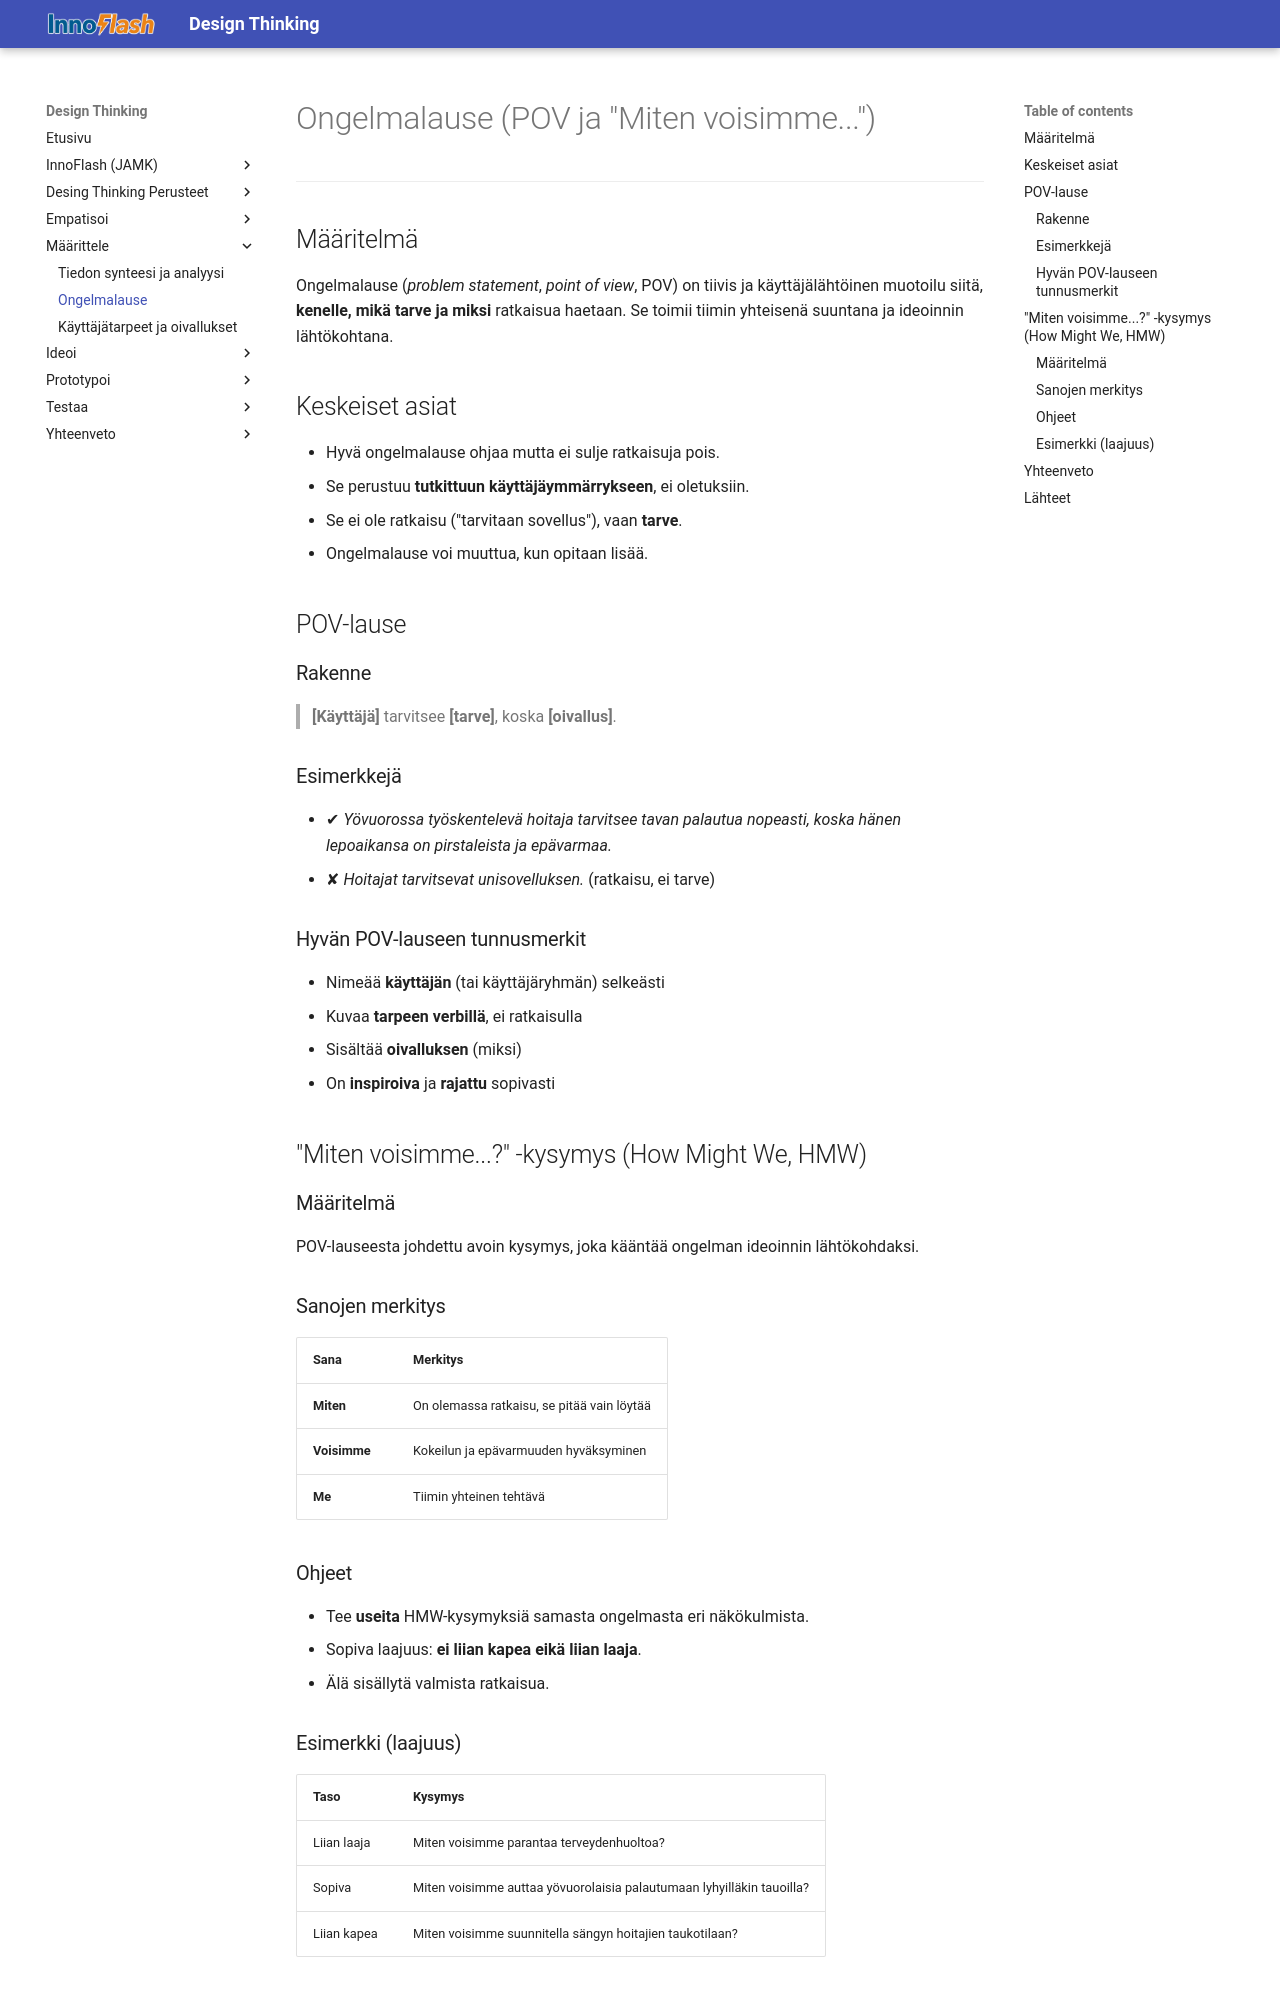

repository: MipoRepo/design-thinking · page: 02_Maarittele/Ongelmalause/index.html · generator: mkdocs

# Ongelmalause (POV ja "Miten voisimme...")

---

## Määritelmä

Ongelmalause (*problem statement*, *point of view*, POV) on tiivis ja käyttäjälähtöinen muotoilu siitä, **kenelle, mikä tarve ja miksi** ratkaisua haetaan. Se toimii tiimin yhteisenä suuntana ja ideoinnin lähtökohtana.

## Keskeiset asiat

- Hyvä ongelmalause ohjaa mutta ei sulje ratkaisuja pois.
- Se perustuu **tutkittuun käyttäjäymmärrykseen**, ei oletuksiin.
- Se ei ole ratkaisu ("tarvitaan sovellus"), vaan **tarve**.
- Ongelmalause voi muuttua, kun opitaan lisää.

## POV-lause

### Rakenne

> **[Käyttäjä]** tarvitsee **[tarve]**, koska **[oivallus]**.

### Esimerkkejä

- ✔ *Yövuorossa työskentelevä hoitaja tarvitsee tavan palautua nopeasti, koska hänen lepoaikansa on pirstaleista ja epävarmaa.*
- ✘ *Hoitajat tarvitsevat unisovelluksen.* (ratkaisu, ei tarve)

### Hyvän POV-lauseen tunnusmerkit

- Nimeää **käyttäjän** (tai käyttäjäryhmän) selkeästi
- Kuvaa **tarpeen verbillä**, ei ratkaisulla
- Sisältää **oivalluksen** (miksi)
- On **inspiroiva** ja **rajattu** sopivasti

## "Miten voisimme...?" -kysymys (How Might We, HMW)

### Määritelmä

POV-lauseesta johdettu avoin kysymys, joka kääntää ongelman ideoinnin lähtökohdaksi.

### Sanojen merkitys

| Sana | Merkitys |
|---|---|
| **Miten** | On olemassa ratkaisu, se pitää vain löytää |
| **Voisimme** | Kokeilun ja epävarmuuden hyväksyminen |
| **Me** | Tiimin yhteinen tehtävä |

### Ohjeet

- Tee **useita** HMW-kysymyksiä samasta ongelmasta eri näkökulmista.
- Sopiva laajuus: **ei liian kapea eikä liian laaja**.
- Älä sisällytä valmista ratkaisua.
